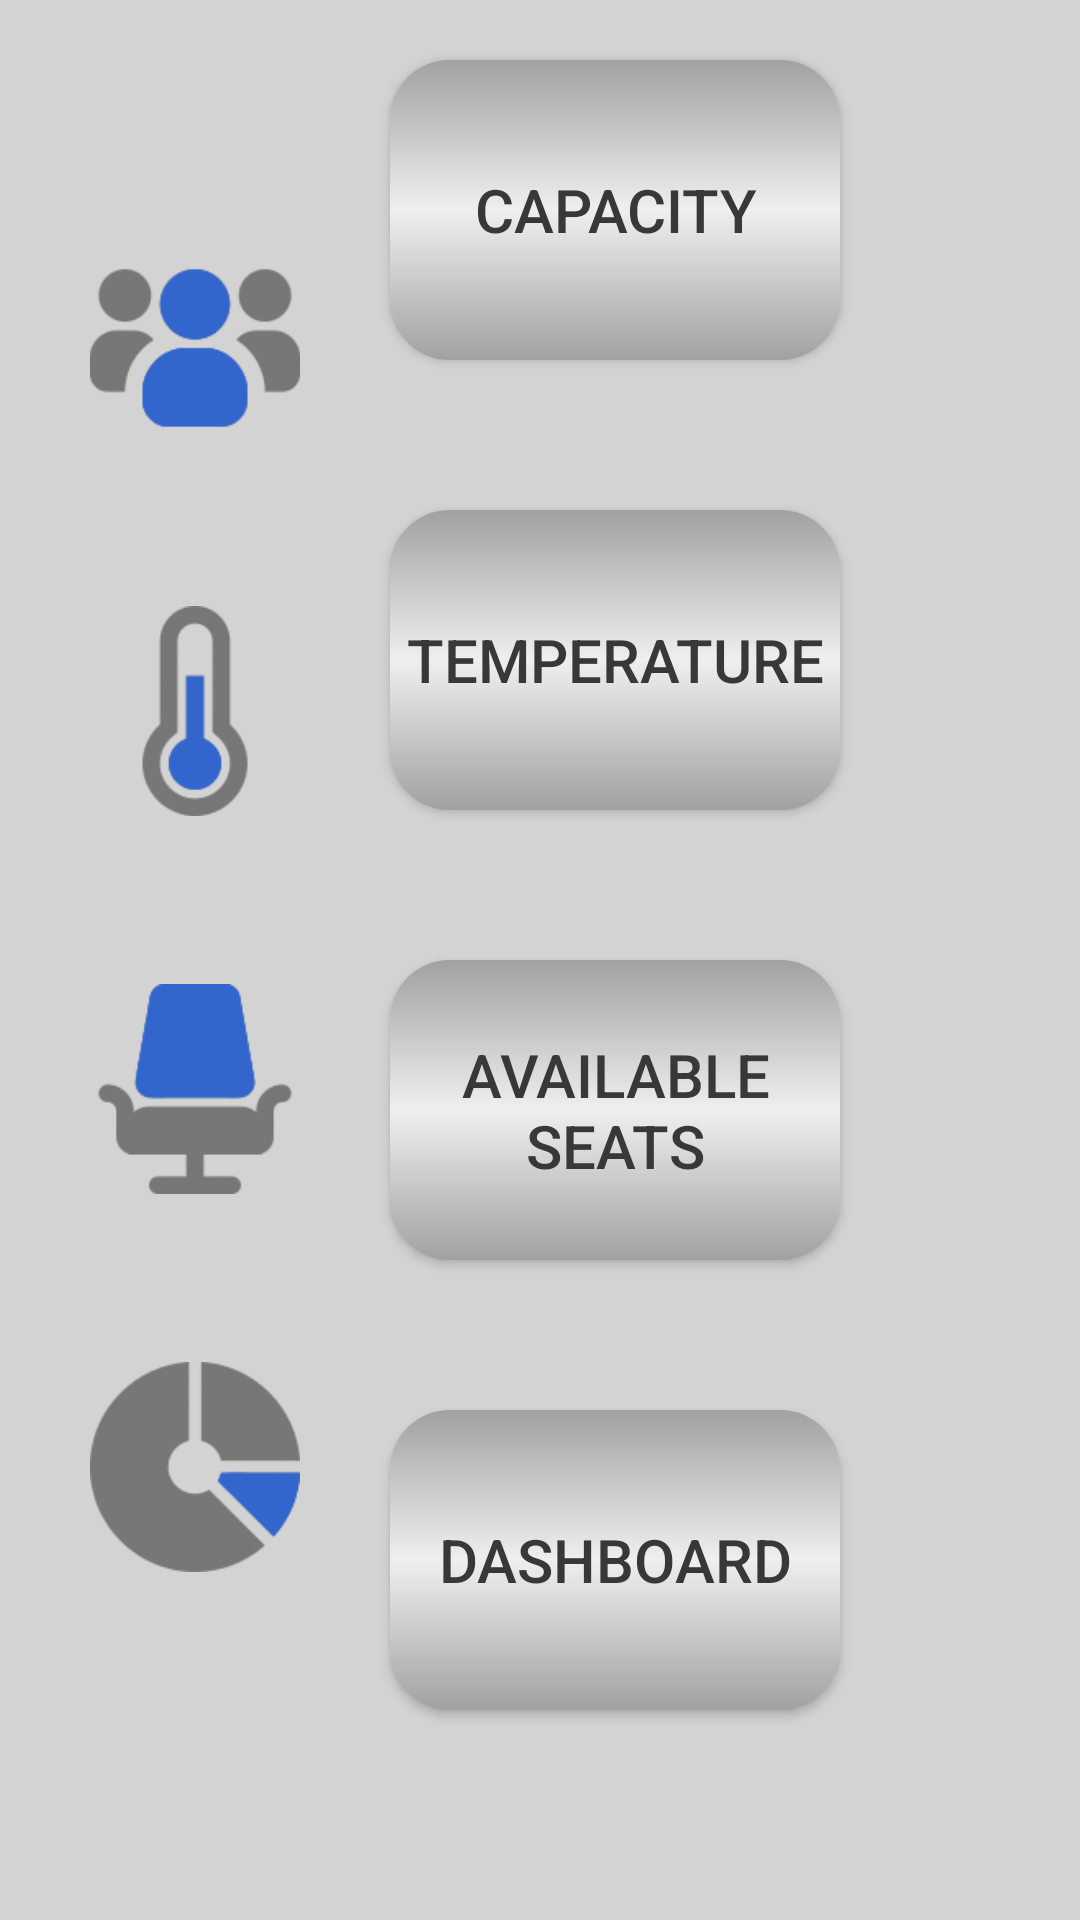

Android layout source for this screen:
<!-- AndroidManifest.xml: application theme Theme.CMUI -->
<!-- res/layout/menu.xml -->
<?xml version="1.0" encoding="utf-8"?>
<androidx.constraintlayout.widget.ConstraintLayout xmlns:android="http://schemas.android.com/apk/res/android"
    xmlns:app="http://schemas.android.com/apk/res-auto"
    xmlns:tools="http://schemas.android.com/tools"
    android:layout_width="match_parent"
    android:layout_height="match_parent"
    tools:context=".MenuActivity"
    android:background="#d3d3d3"
    >

    
    <Button
        android:id="@+id/button2"
        android:layout_width="0dp"
        android:layout_height="100dp"
        android:layout_marginStart="130dp"
        android:layout_marginTop="100dp"
        android:layout_marginEnd="80dp"
        android:layout_marginBottom="25dp"
        android:background="@drawable/gray_btn"
        android:onClick="openCapacity"
        android:text="Capacity"
        android:textColor="#393838"
        android:textSize="20sp"
        app:layout_constraintBottom_toTopOf="@+id/button3"
        app:layout_constraintEnd_toEndOf="parent"
        app:layout_constraintStart_toStartOf="parent"
        app:layout_constraintTop_toTopOf="parent" />

    
    <Button
        android:id="@+id/button3"
        android:layout_width="0dp"
        android:layout_height="100dp"
        android:layout_marginStart="130dp"
        android:layout_marginTop="25dp"
        android:layout_marginEnd="80dp"
        android:layout_marginBottom="25dp"
        android:background="@drawable/gray_btn"
        android:onClick="openTemperature"
        android:text="Temperature"
        android:textColor="#393838"
        android:textSize="20sp"
        app:layout_constraintBottom_toTopOf="@+id/button4"
        app:layout_constraintEnd_toEndOf="parent"
        app:layout_constraintHorizontal_bias="0.0"
        app:layout_constraintStart_toStartOf="parent"
        app:layout_constraintTop_toBottomOf="@+id/button2" />

    
    <Button
        android:id="@+id/button4"
        android:layout_width="0dp"
        android:layout_height="100dp"
        android:layout_marginStart="130dp"
        android:layout_marginTop="25dp"
        android:layout_marginEnd="80dp"
        android:layout_marginBottom="25dp"
        android:background="@drawable/gray_btn"
        android:onClick="openSeats"
        android:text="Available Seats"
        android:textColor="#393838"
        android:textSize="20sp"
        app:layout_constraintBottom_toTopOf="@+id/button7"
        app:layout_constraintEnd_toEndOf="parent"
        app:layout_constraintHorizontal_bias="0.0"
        app:layout_constraintStart_toStartOf="parent"
        app:layout_constraintTop_toBottomOf="@+id/button3" />

    
    <Button
        android:id="@+id/button7"
        android:layout_width="0dp"
        android:layout_height="100dp"
        android:layout_marginStart="130dp"
        android:layout_marginTop="25dp"
        android:layout_marginEnd="80dp"
        android:layout_marginBottom="150dp"
        android:background="@drawable/gray_btn"
        android:onClick="openDashboard"
        android:text="Dashboard"
        android:textColor="#393838"
        android:textSize="20sp"
        app:layout_constraintBottom_toBottomOf="parent"
        app:layout_constraintEnd_toEndOf="parent"
        app:layout_constraintHorizontal_bias="0.0"
        app:layout_constraintStart_toStartOf="parent"
        app:layout_constraintTop_toBottomOf="@+id/button4" />

    
    <ImageView
        android:id="@+id/group"
        android:layout_width="70dp"
        android:layout_height="70dp"
        android:layout_marginStart="20dp"
        android:layout_marginTop="80dp"
        android:layout_marginEnd="20dp"
        android:layout_marginBottom="25dp"
        app:layout_constraintBottom_toTopOf="@+id/temp"
        app:layout_constraintEnd_toStartOf="@+id/button2"
        app:layout_constraintStart_toStartOf="parent"
        app:layout_constraintTop_toTopOf="parent"
        app:srcCompat="@drawable/groupusers" />

    
    <ImageView
        android:id="@+id/temp"
        android:layout_width="70dp"
        android:layout_height="70dp"
        android:layout_marginStart="20dp"
        android:layout_marginTop="25dp"
        android:layout_marginEnd="20dp"
        android:layout_marginBottom="25dp"
        app:layout_constraintBottom_toTopOf="@+id/chair"
        app:layout_constraintEnd_toStartOf="@+id/button3"
        app:layout_constraintStart_toStartOf="parent"
        app:layout_constraintTop_toBottomOf="@+id/group"
        app:srcCompat="@drawable/thermometer" />

    
    <ImageView
        android:id="@+id/chair"
        android:layout_width="70dp"
        android:layout_height="70dp"
        android:layout_marginStart="20dp"
        android:layout_marginTop="30dp"
        android:layout_marginEnd="20dp"
        android:layout_marginBottom="30dp"
        app:layout_constraintBottom_toTopOf="@+id/pie"
        app:layout_constraintEnd_toStartOf="@+id/button4"
        app:layout_constraintStart_toStartOf="parent"
        app:layout_constraintTop_toBottomOf="@+id/temp"
        app:srcCompat="@drawable/officechair" />

    
    <ImageView
        android:id="@+id/pie"
        android:layout_width="70dp"
        android:layout_height="70dp"
        android:layout_marginStart="20dp"
        android:layout_marginTop="25dp"
        android:layout_marginEnd="20dp"
        android:layout_marginBottom="115dp"
        app:layout_constraintBottom_toBottomOf="parent"
        app:layout_constraintEnd_toStartOf="@+id/button7"
        app:layout_constraintStart_toStartOf="parent"
        app:layout_constraintTop_toBottomOf="@+id/chair"
        app:srcCompat="@drawable/piegraph" />


</androidx.constraintlayout.widget.ConstraintLayout>
<!-- resources referenced by this layout -->
<resources>
  <!-- drawable gray_btn (drawable) -->
  <?xml version="1.0" encoding="utf-8"?>
  <selector xmlns:tools="http://schemas.android.com/tools" xmlns:android="http://schemas.android.com/apk/res/android">
       <item>
          <shape>
              <gradient
                  android:startColor="#a1a1a1"
                  android:centerColor="#efefef"
                  android:endColor="#a1a1a1"
                  android:angle="270"/>
              <corners android:radius="20dp"/>
          </shape>
       </item>
  
      <item android:state_pressed="true" tools:ignore="StateListReachable">
          <shape>
              <solid android:color="#343434"/>
              <corners android:radius="20dp"/>
          </shape>
      </item>
  
  
  
  </selector>
  <!-- drawable groupusers: png bitmap (drawable-v24, 5847 bytes) -->
  <!-- drawable officechair: png bitmap (drawable-v24, 4153 bytes) -->
  <!-- drawable piegraph: png bitmap (drawable-v24, 7171 bytes) -->
  <!-- drawable thermometer: png bitmap (drawable-v24, 4757 bytes) -->
  <style name="Theme.CMUI" parent="Theme.MaterialComponents.DayNight.DarkActionBar">
          
          <item name="colorPrimary">@color/purple_500</item>
          <item name="colorPrimaryVariant">@color/purple_700</item>
          <item name="colorOnPrimary">@color/white</item>
          
          <item name="colorSecondary">@color/teal_200</item>
          <item name="colorSecondaryVariant">@color/teal_700</item>
          <item name="colorOnSecondary">@color/black</item>
          
          <item name="android:statusBarColor">?attr/colorPrimaryVariant</item>
          
      </style>
  <!-- not gathered from this repository: default colours our renderer supplied (Android Studio template values) -->
  <color name="purple_500">#FF6200EE</color>
  <color name="purple_700">#FF3700B3</color>
  <color name="teal_200">#FF03DAC5</color>
  <color name="teal_700">#FF018786</color>
  <color name="black">#FF000000</color>
  <color name="white">#FFFFFFFF</color>
</resources>
